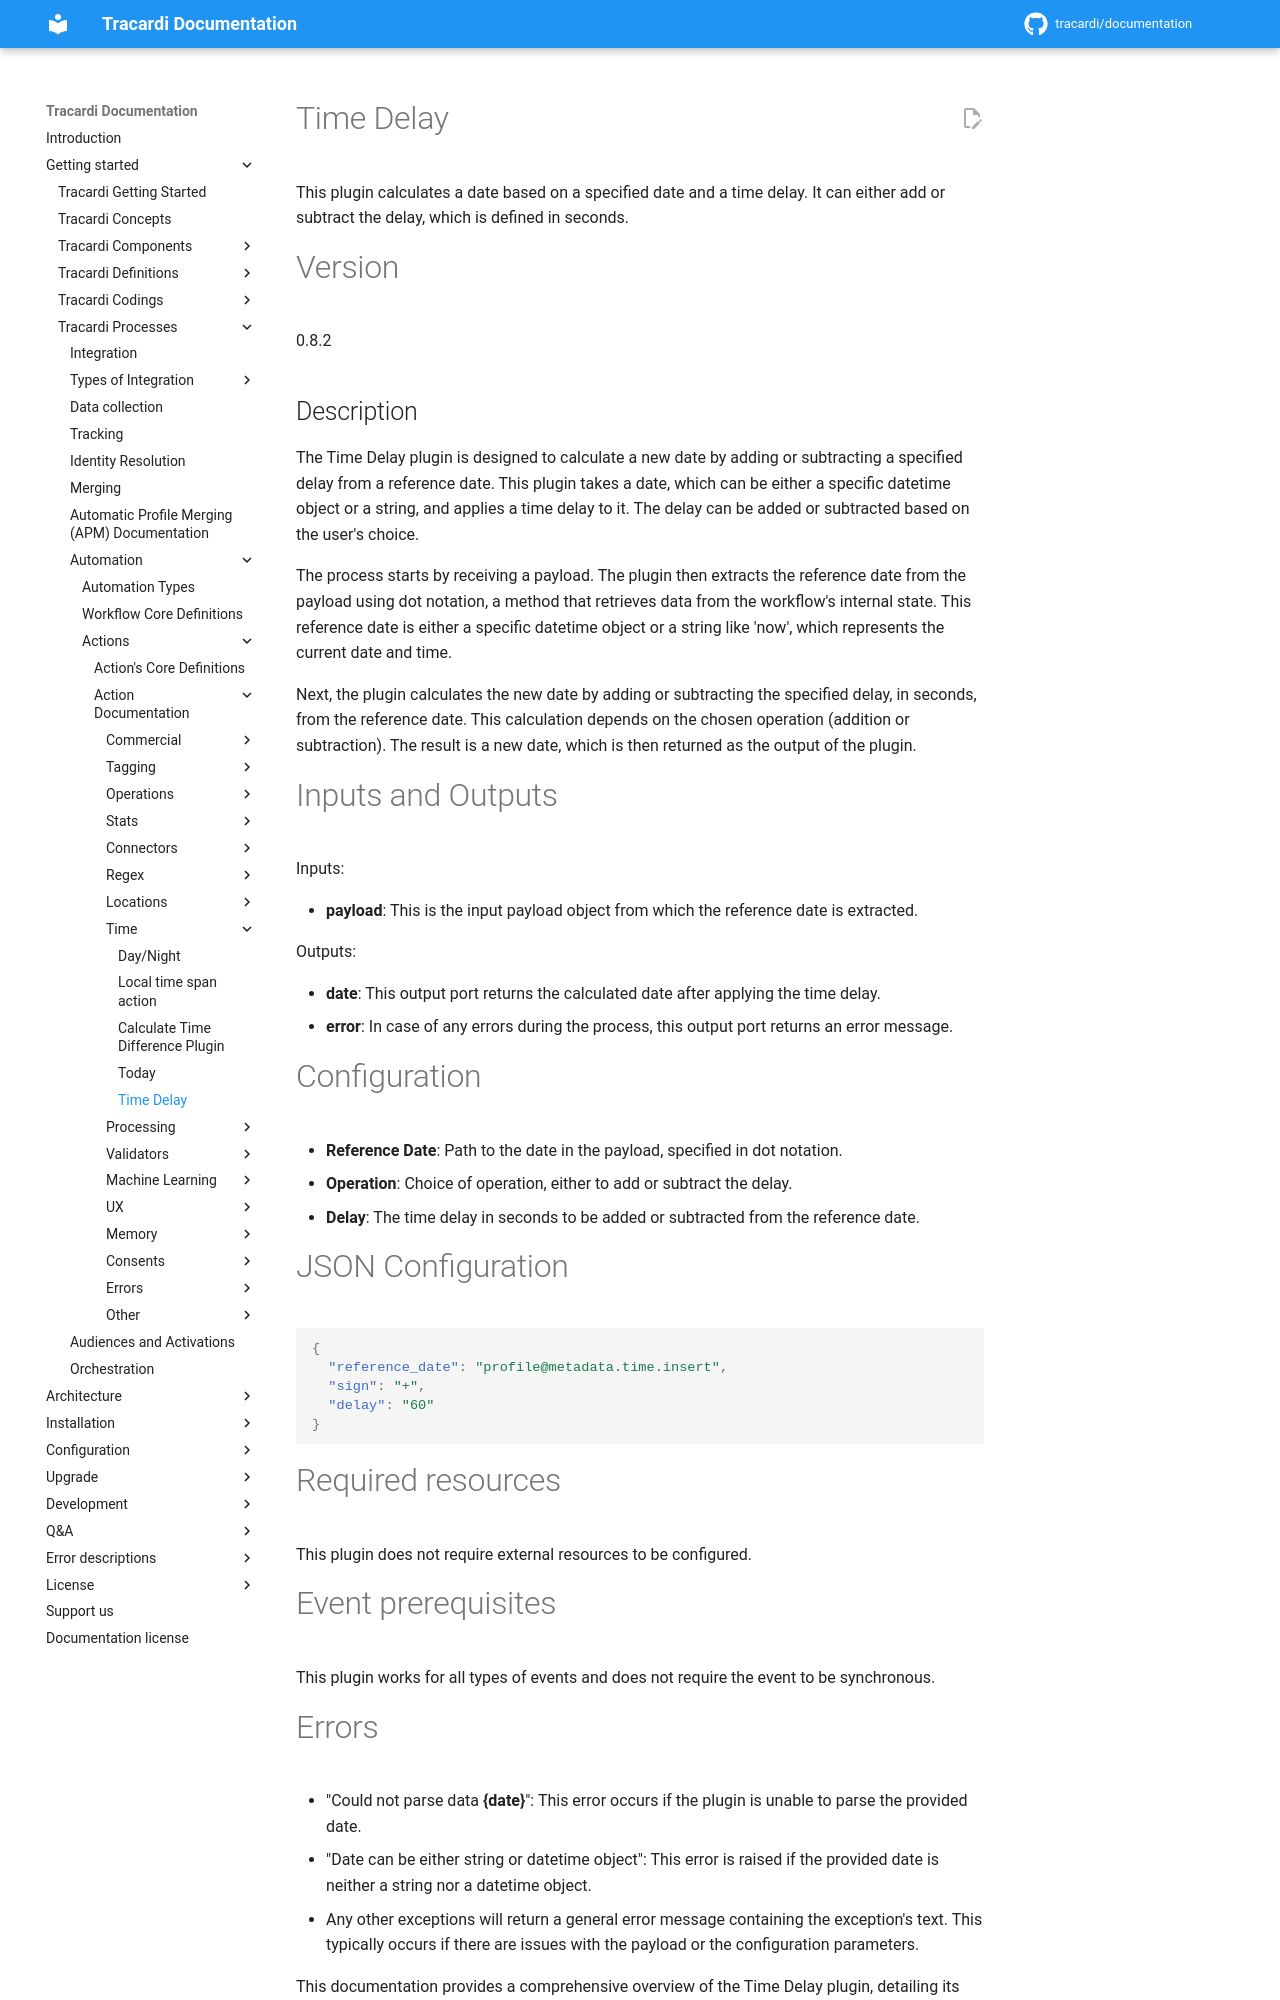

repository: Tracardi/documentation · page: 1.1.x/getting_started/processes/workflow/actions/time_delay/index.html · generator: mkdocs

# Time Delay

This plugin calculates a date based on a specified date and a time delay. It can either add or subtract the delay, which
is defined in seconds.

# Version

0.8.2

## Description

The Time Delay plugin is designed to calculate a new date by adding or subtracting a specified delay from a reference
date. This plugin takes a date, which can be either a specific datetime object or a string, and applies a time delay to
it. The delay can be added or subtracted based on the user's choice.

The process starts by receiving a payload. The plugin then extracts the reference date from the payload using dot
notation, a method that retrieves data from the workflow's internal state. This reference date is either a specific
datetime object or a string like 'now', which represents the current date and time.

Next, the plugin calculates the new date by adding or subtracting the specified delay, in seconds, from the reference
date. This calculation depends on the chosen operation (addition or subtraction). The result is a new date, which is
then returned as the output of the plugin.

# Inputs and Outputs

Inputs:

- __payload__: This is the input payload object from which the reference date is extracted.

Outputs:

- __date__: This output port returns the calculated date after applying the time delay.
- __error__: In case of any errors during the process, this output port returns an error message.

# Configuration

- __Reference Date__: Path to the date in the payload, specified in dot notation.
- __Operation__: Choice of operation, either to add or subtract the delay.
- __Delay__: The time delay in seconds to be added or subtracted from the reference date.

# JSON Configuration

```json
{
  "reference_date": "profile@metadata.time.insert",
  "sign": "+",
  "delay": "60"
}
```

# Required resources

This plugin does not require external resources to be configured.

# Event prerequisites

This plugin works for all types of events and does not require the event to be synchronous.
